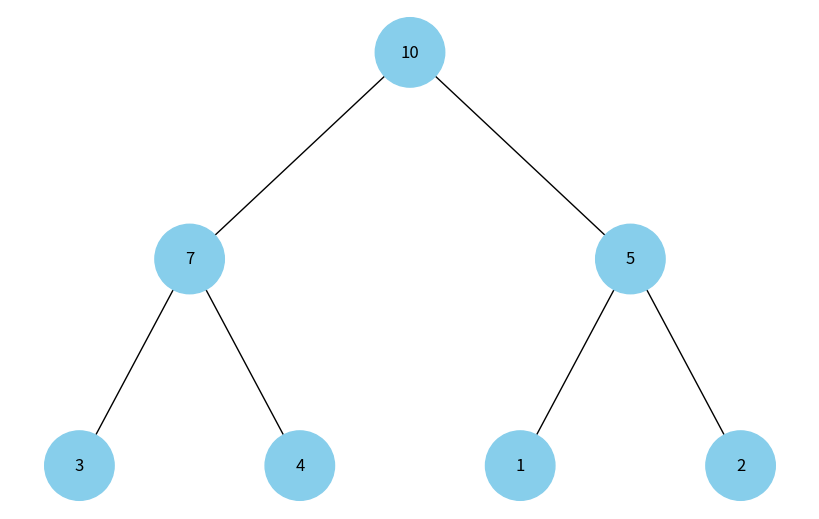

Source code (Python):
import uuid
import networkx as nx
import matplotlib.pyplot as plt

class Node:
    def __init__(self, key, color="skyblue"):
        self.left = None
        self.right = None
        self.val = key
        self.color = color  # Додатковий аргумент для зберігання кольору вузла
        self.id = str(uuid.uuid4())  # Унікальний ідентифікатор для кожного вузла

def add_edges(graph, node, pos, x=0, y=0, layer=1):
    if node is not None:
        graph.add_node(node.id, color=node.color, label=node.val)  # Використання id та збереження значення вузла
        if node.left:
            graph.add_edge(node.id, node.left.id)
            l = x - 1 / 2 ** layer
            pos[node.left.id] = (l, y - 1)
            l = add_edges(graph, node.left, pos, x=l, y=y - 1, layer=layer + 1)
        if node.right:
            graph.add_edge(node.id, node.right.id)
            r = x + 1 / 2 ** layer
            pos[node.right.id] = (r, y - 1)
            r = add_edges(graph, node.right, pos, x=r, y=y - 1, layer=layer + 1)
    return graph

def draw_heap(heap_root):
    heap = nx.DiGraph()
    pos = {heap_root.id: (0, 0)}
    heap = add_edges(heap, heap_root, pos)

    colors = [node[1]['color'] for node in heap.nodes(data=True)]
    labels = {node[0]: node[1]['label'] for node in heap.nodes(data=True)}  # Використовуйте значення вузла для міток

    plt.figure(figsize=(8, 5))
    nx.draw(heap, pos=pos, labels=labels, arrows=False, node_size=2500, node_color=colors)
    plt.show()

def heapify(arr, n, i):
    largest = i
    left = 2 * i + 1
    right = 2 * i + 2

    if left < n and arr[left] > arr[largest]:
        largest = left

    if right < n and arr[right] > arr[largest]:
        largest = right

    if largest != i:
        arr[i], arr[largest] = arr[largest], arr[i]
        heapify(arr, n, largest)

def build_max_heap(arr):
    n = len(arr)
    for i in range(n // 2 - 1, -1, -1):
        heapify(arr, n, i)
    return arr

def build_tree_from_heap(arr):
    if not arr:
        return None

    nodes = [Node(val) for val in arr]
    for i in range(len(arr)):
        left_index = 2 * i + 1
        right_index = 2 * i + 2
        if left_index < len(arr):
            nodes[i].left = nodes[left_index]
        if right_index < len(arr):
            nodes[i].right = nodes[right_index]
    return nodes[0]

# Вхідний список чисел
arr = [10, 7, 5, 3, 4, 1, 2]

# Перетворення списку у максимальну купу
max_heap = build_max_heap(arr)

# Побудова дерева з купи
heap_root = build_tree_from_heap(max_heap)

# Відображення купи
draw_heap(heap_root)
